Run: headless pygame with SDL's dummy video driver; simulated clock (each Clock.tick advances the game by its frame time, no real sleeping); random seed 0; keys injected as events and as key.get_pressed() state; no mouse input.
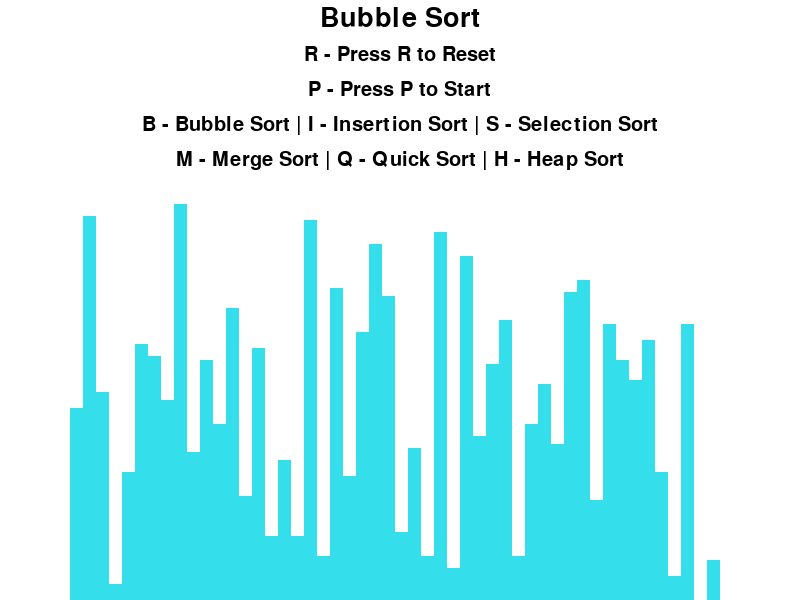
Frame 1 of 4 · flips 1–60 · no input
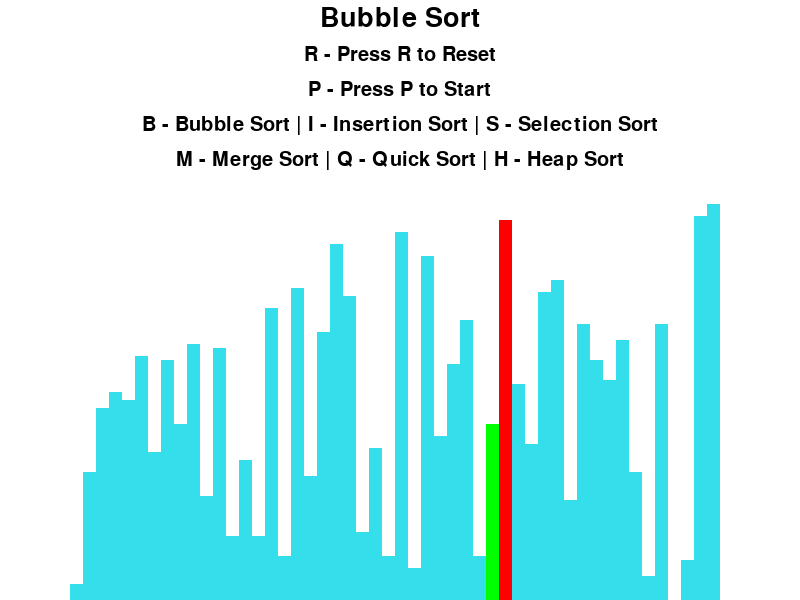
Frame 2 of 4 · flips 61–180 · tapped SPACE, RETURN · held RIGHT (→), D
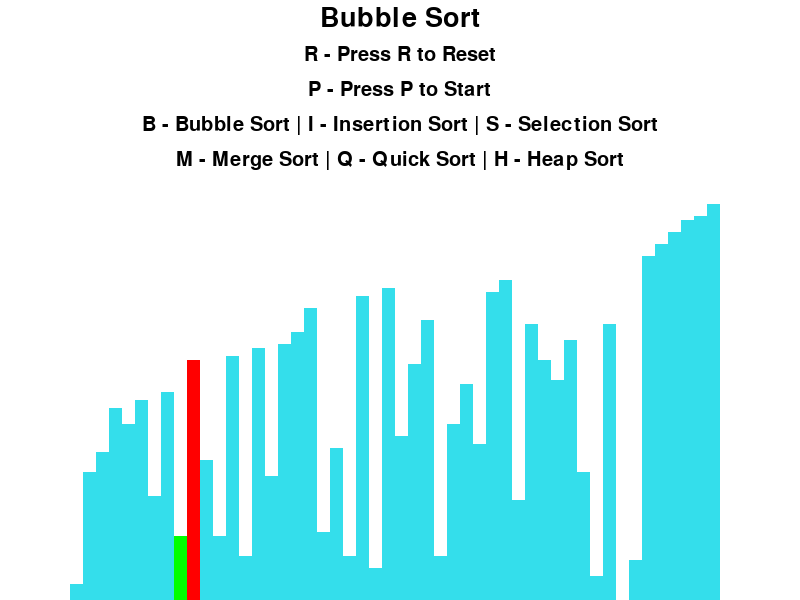
Frame 3 of 4 · flips 181–300 · held DOWN (↓), S
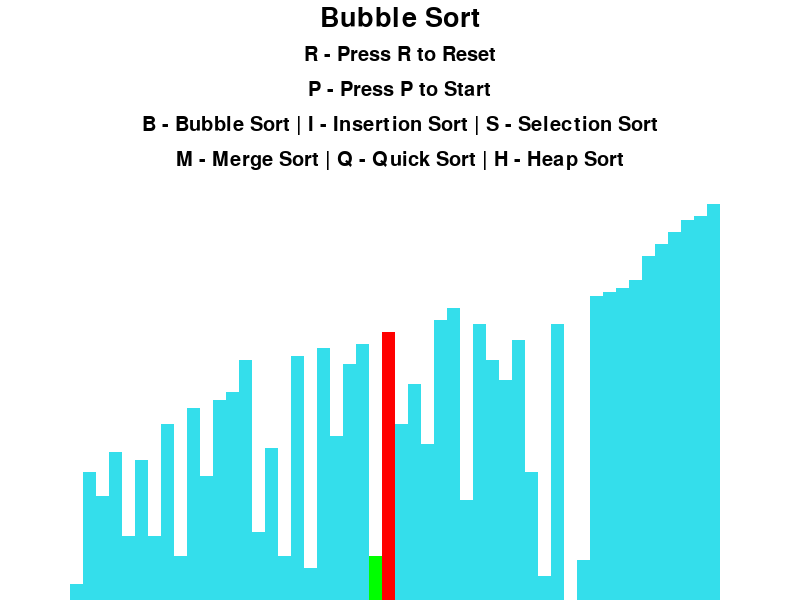
Frame 4 of 4 · flips 301–420 · held LEFT (←), A, UP (↑), W

The pygame program that drew these frames:

# from os import close
import pygame
import random
import math
pygame.init()



class Window:
    BLACK = 0, 0, 0
    BLUE = 52, 222, 235
    GREEN = 0, 255, 0
    RED = 255, 0, 0
    BG_COLOR = 255, 255, 255

    FONT = pygame.font.SysFont('Montserrat Thin', 30)
    LARGE_FONT = pygame.font.SysFont('Montserrat Thin', 40)

    SIDE_MARGIN = 140
    TOP_MARGIN = 170

    def __init__(self, width, height, array):
        self.width = width
        self.height = height
        self.screen = pygame.display.set_mode( (width, height) )
        pygame.display.set_caption("Sorting Algorithms Visualization")
        
        self.array = array
        self.min = min(array)
        self.max = max(array)
        self.bar_width = round( (self.width - self.SIDE_MARGIN) / len(array) ) # The width of each bar
        self.height_unit = math.floor( (self.height - self.TOP_MARGIN) / (self.max - self.min) )
        self.start_x = self.SIDE_MARGIN // 2

def create_array(n, min, max):
    array = []
    for i in range(n):
        val = random.randint(min, max)
        array.append(val)
    return array

def draw(window,algorithm_name):
    window.screen.fill(window.BG_COLOR)

    title = window.LARGE_FONT.render(f"{algorithm_name}", 1, window.BLACK)
    window.screen.blit(title, (window.width/2 - title.get_width()/2 , 5))
    
    reset = window.FONT.render("R - Press R to Reset", 1, window.BLACK)
    window.screen.blit(reset, (window.width/2 - reset.get_width()/2 , 45))
    space = window.FONT.render("P - Press P to Start", 1, window.BLACK)
    window.screen.blit(space, (window.width/2 - space.get_width()/2 , 80))
    sorts_1 = window.FONT.render("B - Bubble Sort | I - Insertion Sort | S - Selection Sort", 1, window.BLACK)
    window.screen.blit(sorts_1, (window.width/2 - sorts_1.get_width()/2 , 115))

    sorts_2 = window.FONT.render("M - Merge Sort | Q - Quick Sort | H - Heap Sort", 1, window.BLACK)
    window.screen.blit(sorts_2, (window.width/2 - sorts_2.get_width()/2 , 150))


    
    draw_array(window)
    pygame.display.update()

def draw_array(window, color_dict = {}, clear_bg = False):
    array = window.array

    if clear_bg:
        clear_surface = (window.start_x, window.TOP_MARGIN,
                             window.width, window.height - window.TOP_MARGIN)
        pygame.draw.rect(window.screen, window.BG_COLOR , clear_surface)

    for i, val in enumerate(array):
        x = window.start_x + i * window.bar_width
        bar_height = (val - window.min) * window.height_unit
        y = window.height - bar_height

        color = window.BLUE

        if i in color_dict:
            color = color_dict[i]

        pygame.draw.rect(window.screen, color, (x, y, window.bar_width, bar_height))
    
    if clear_bg:
        pygame.display.update()

def bubble_sort(window, arr):
    array = window.array
    n = len(array)
    for i in range(n):
        for j in range(n-i-1):
            if array[j] > array[j+1]:
                array[j], array[j+1] = array[j+1], array[j]
                draw_array(window, {j: window.GREEN, j + 1: window.RED}, True)
                yield True
    return array




def main():
    run = True
    clock = pygame.time.Clock() # Create an object to help track time
    
    n, min, max = 50, 0, 100
    array = create_array(n, min, max)
    window = Window(800, 600, array)

    sorting = False

    sorting_algorithm = bubble_sort
    algorithm_name = "Bubble Sort"
    sorting_algorithm_generator = None

    draw(window, algorithm_name)

    while run:
        clock.tick(40)
        if sorting:
            try:
                next(sorting_algorithm_generator)
            except StopIteration:
                sorting = False
        else:
            draw(window, algorithm_name)

        for event in pygame.event.get():
            if event.type == pygame.QUIT:
                run = False
            if event.type != pygame.KEYDOWN:
                continue
            if event.type == pygame.KEYDOWN:
                if event.key == pygame.K_r:
                    sorting = False
                    array = create_array(n, min, max)
                    window.array = array
                    draw(window, algorithm_name)
                if event.key == pygame.K_SPACE and not sorting:
                    sorting = True
                    sorting_algorithm_generator = sorting_algorithm(window, array)
                if event.key == pygame.K_b and not sorting:
                    sorting_algorithm = bubble_sort
                    algorithm_name = "Bubble Sort"
                if event.key == pygame.K_i and not sorting:
                    algorithm_name = "Insertion Sort"
                if event.key == pygame.K_s and not sorting:
                    algorithm_name = "Selection Sort"
                if event.key == pygame.K_m and not sorting:
                    algorithm_name = "Merge Sort"
                    # sorting_algorithm =  merge_sort
                if event.key == pygame.K_q and not sorting:
                    algorithm_name = "Quick Sort"
                if event.key == pygame.K_h and not sorting:
                    algorithm_name = "Heap Sort"
                
                  
    pygame.quit()



if __name__ == "__main__":
    main()








# def merge(window, arr, L, R):
#     i = j = k = 0
#     while i < len(L) and j < len(R):
#         if L[i] < R[j]:
#             arr[k] = L[i]
#             i += 1
#             # draw_array(window, {i: window.GREEN, k: window.RED}, True)
#             # yield True
#         else:
#             arr[k] = R[i]
#             j += 1
#             # draw_array(window, {j: window.GREEN, k: window.RED}, True)
#             # yield True
#         k += 1    
#     while j < len(R):
#         arr[k] = R[j]
#         j += 1
#         k += 1
#         # yield True
    
#     while i < len(L):
#         arr[k] = L[i]
#         i += 1
#         k += 1
#         # draw_array(window, {i: window.GREEN, k: window.RED}, True)
#         # yield True
#     # window.array = arr
#     yield True
#     # draw_array(window, {}, True)

# def merge_sort(window, arr):
#     # arr = window.array
#     n = len(arr)
#     if n > 1:
#         q =  n//2
#         L = arr[:q]
#         R = arr[q:]
#         draw_array(window, {}, True)
#         yield from merge_sort(window, L)
#         draw_array(window, {}, True)
#         yield from merge_sort(window, R)
#         draw_array(window, {}, True)
#         yield from merge(window, arr, L, R)
